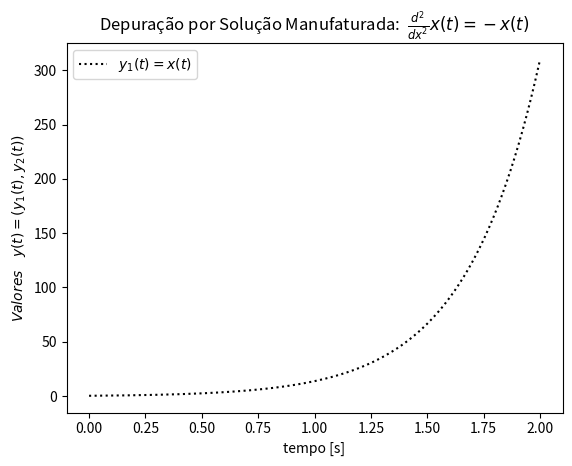
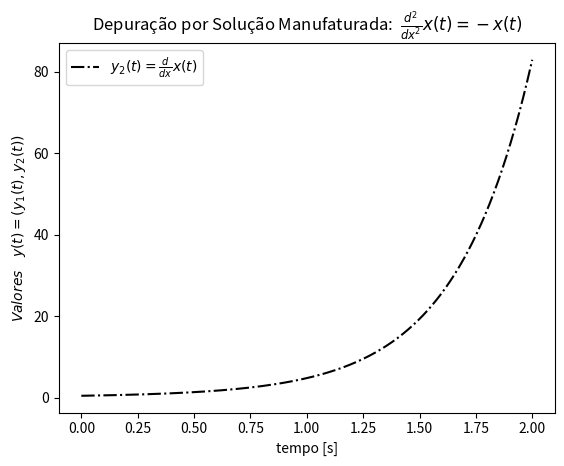
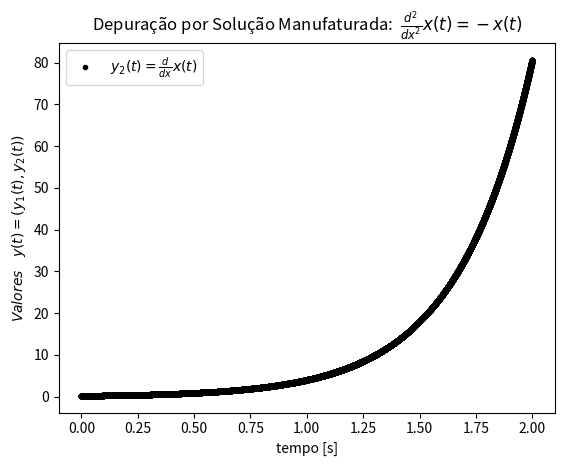

The matplotlib source for these figures, in order: (Note: this script raises an exception after producing the figures.)
import math
import numpy as np
import matplotlib.pyplot as plt

# Initial condition
X0 = np.array([0.3, 0.5, 0.2])
t0 = 0
T = 2 

solution = []

n = [pow(2,i) for i in range(4,16)]
h = [(T-t0)/i for i in n]



# Differential equation
def f(X, t):
    y1, y2, y3 = X
    return np.array([
        2*y1 + y2 + 3*y3,
        y2 + 2*y3,
        3*y3
    ])

# Exact solution
def exact(t):
    return np.array([
        -0.3*np.e**t + 0.5*np.e**(2*t) + 0.8*np.e**(3*t),
        0.3*np.e**t + 0.2*np.e**(3*t),
        0.2*np.e**(3*t)
    ])

# function to compute the error
def error(y, t):
    return abs(y - exact(t))

# Euler's method
def euler_implicito(y, t, h):

    for i in range(1, len(t)):
        y[i] = succesive_aprox(y[i-1], t[i], h)
    return y


def succesive_aprox(y_ant, t, h, max_iter = 100, precisao = 1E-12):
   
    y_guess = y_ant

    for _ in range(max_iter):
        # Phi de Newton
        y_next_guess = y_ant + h*(f(y_guess, t) + f(y_ant, t-h))/2
        if abs(np.linalg.norm(y_next_guess) - np.linalg.norm(y_guess)) < precisao:
            break
        y_guess = y_next_guess

    return y_next_guess

def tabela(n):

    y_T = [] # Armazena a aprox de y(T) para os n casos distintos
    
    for i in range(len(n)):
        p = e = 0
        
        # Time points
        t = np.linspace(t0, T, num=n[i]+1) # Para incluir T
        y = np.zeros((len(t),3))
        y[0,:] = X0

        euler_implicito(y, t, h[i])
        y_T.append(y[-1]) # Pega as estimativas de y(T) para cada n  
        
        if i > 0:
            q0 = abs((exact(T)[0]-y_T[i-1][0])/(exact(T)[0]-y_T[i][0]))
            q1 = abs((exact(T)[1]-y_T[i-1][1])/(exact(T)[1]-y_T[i][1]))
            q2 = abs((exact(T)[2]-y_T[i-1][2])/(exact(T)[2]-y_T[i][2]))
            r = h[i-1]/h[i]
            p0 = math.log(q0)/math.log(r)
            p1 = math.log(q1)/math.log(r)
            p2 = math.log(q2)/math.log(r)
            p = max(p0, p1, p2)
            
            e0 = abs((exact(T)[0]-y_T[i][0]))
            e1 = abs((exact(T)[1]-y_T[i][1]))
            e2 = abs((exact(T)[2]-y_T[i][2]))
            e = math.sqrt(e0**2 + e1**2 + e2**2)
            
        i_solution = (n[i], h[i], e, p)
        solution.append(i_solution)
        
        if i == len(n) - 1:
            print(p0,p1,p2)
            print(e0,e1,e2)
            gerar_graf(t, y[:,0], y[:,1], y[:,2])

    return solution

def gerar_graf(t_n, y_1, y_2, y_3):
    plt.plot(t_n, y_1, ':', color='black', label = r'$y_1(t) = x(t)$')
    plt.xlabel('tempo [s]')
    plt.ylabel(r'$Valores\ \ \ y(t) = (y_1(t), y_2(t))$')
    plt.title(r'Depuração por Solução Manufaturada:  $\frac{d^2}{dx^2}x(t) = -x(t)$' ,)
    plt.legend()
    plt.show()
    plt.plot(t_n, y_2, '-.',color='black', label = r'$y_2(t) = \frac{d}{dx}x(t)$')
    plt.xlabel('tempo [s]')
    plt.ylabel(r'$Valores\ \ \ y(t) = (y_1(t), y_2(t))$')
    plt.title(r'Depuração por Solução Manufaturada:  $\frac{d^2}{dx^2}x(t) = -x(t)$' ,)
    plt.legend()
    plt.show()
    plt.plot(t_n, y_3, '.',color='black', label = r'$y_2(t) = \frac{d}{dx}x(t)$')
    plt.xlabel('tempo [s]')
    plt.ylabel(r'$Valores\ \ \ y(t) = (y_1(t), y_2(t))$')
    plt.title(r'Depuração por Solução Manufaturada:  $\frac{d^2}{dx^2}x(t) = -x(t)$' ,)
    plt.legend()
    plt.show()

a = tabela(n)

with open('tarefa3/ex1_depurado.txt', 'w') as f:

    for i in range(len(a)):
        print("%5d & %9.3e & %9.3e & %9.3e \\\\" % (solution[i][0], solution[i][1], solution[i][2], solution[i][3]))
        f.write("%5d & %9.3e & %9.3e & %9.3e \\\\ \n" % (solution[i][0], solution[i][1], solution[i][2], solution[i][3]))
